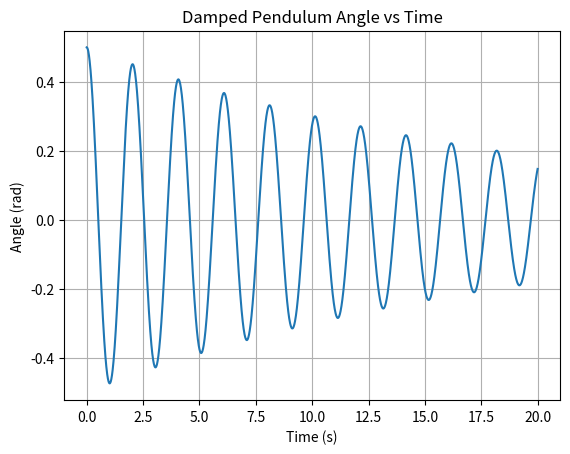
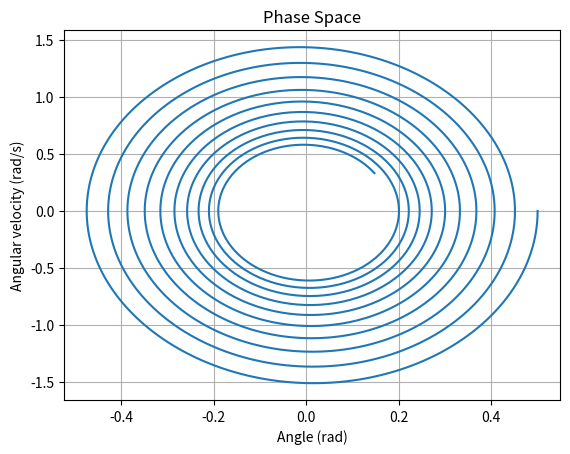
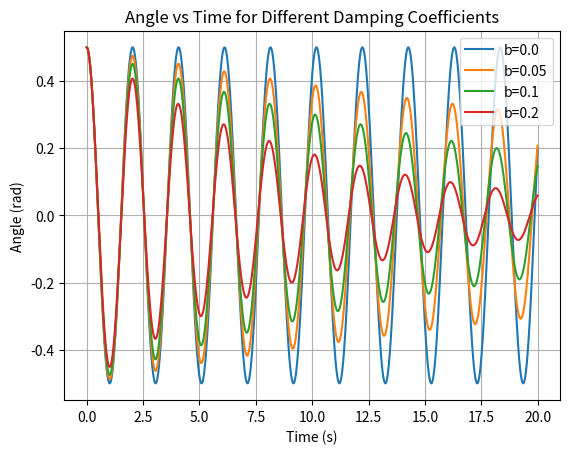

Generate these figures, in order, with matplotlib:
# ==== main.py ====
import numpy as np
import matplotlib.pyplot as plt

def pendulum_deriv(state, b, g=9.81, L=1.0):
    theta, omega = state
    dtheta = omega
    domega = -b * omega - (g / L) * np.sin(theta)
    return np.array([dtheta, domega])

def rk4_step(state, dt, b):
    k1 = pendulum_deriv(state, b)
    k2 = pendulum_deriv(state + 0.5 * dt * k1, b)
    k3 = pendulum_deriv(state + 0.5 * dt * k2, b)
    k4 = pendulum_deriv(state + dt * k3, b)
    return state + dt / 6.0 * (k1 + 2 * k2 + 2 * k3 + k4)

def simulate(b, t_max=20.0, dt=0.01, theta0=0.5, omega0=0.0):
    N = int(t_max / dt) + 1
    t = np.linspace(0, t_max, N)
    state = np.array([theta0, omega0])
    theta = np.empty(N)
    omega = np.empty(N)
    for i in range(N):
        theta[i] = state[0]
        omega[i] = state[1]
        state = rk4_step(state, dt, b)
    return t, theta, omega

def exp1():
    b = 0.1
    t, theta, omega = simulate(b)
    # Angle vs time plot
    plt.figure()
    plt.plot(t, theta)
    plt.xlabel('Time (s)')
    plt.ylabel('Angle (rad)')
    plt.title('Damped Pendulum Angle vs Time')
    plt.grid(True)
    plt.savefig('angle_vs_time.png')
    plt.close()
    # Phase space plot
    plt.figure()
    plt.plot(theta, omega)
    plt.xlabel('Angle (rad)')
    plt.ylabel('Angular velocity (rad/s)')
    plt.title('Phase Space')
    plt.grid(True)
    plt.savefig('phase_space.png')
    plt.close()
    # Estimate decay time (time to reach 1/e of initial amplitude)
    theta0 = theta[0]
    target = theta0 * np.exp(-1)
    idx = np.where(np.abs(theta) <= target)[0]
    if idx.size > 0:
        decay_time = t[idx[0]]
    else:
        decay_time = np.nan
    return decay_time

def exp2():
    damping_values = [0.0, 0.05, 0.1, 0.2]
    plt.figure()
    for b in damping_values:
        t, theta, _ = simulate(b)
        plt.plot(t, theta, label=f'b={b}')
    plt.xlabel('Time (s)')
    plt.ylabel('Angle (rad)')
    plt.title('Angle vs Time for Different Damping Coefficients')
    plt.legend()
    plt.grid(True)
    plt.savefig('damping_vs_angle_time.png')
    plt.close()

def main():
    decay_time = exp1()
    exp2()
    print('Answer:', decay_time)

if __name__ == '__main__':
    main()
